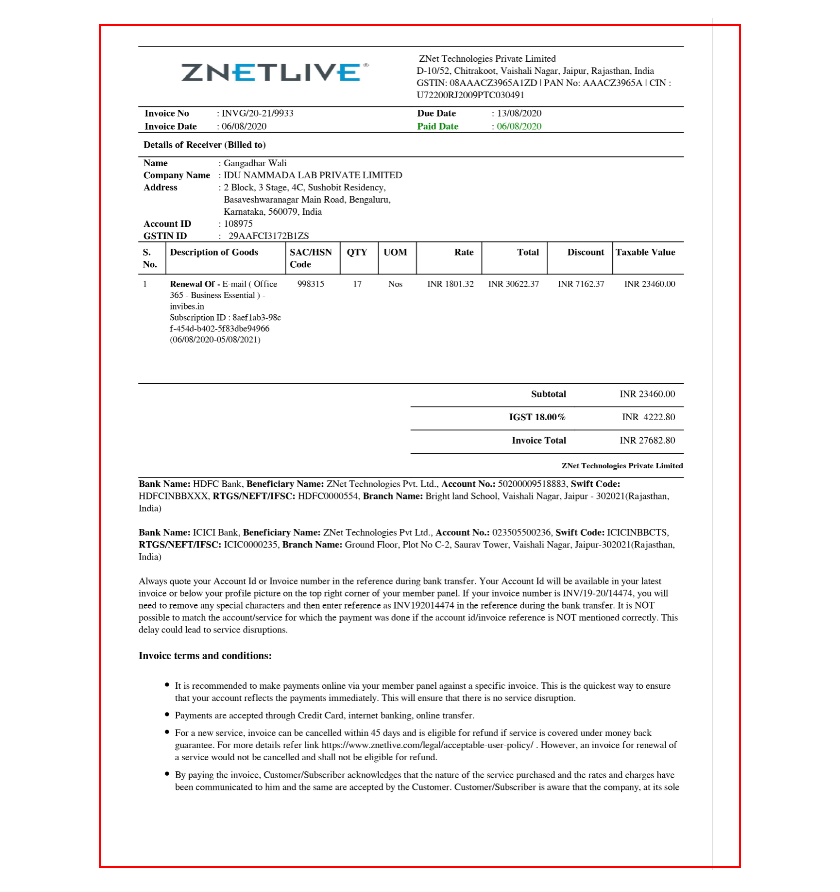
Workflow: Main

Step 1: get-text from the element '0001.jpg' in window 'Photos' (applicationframehost.exe)
